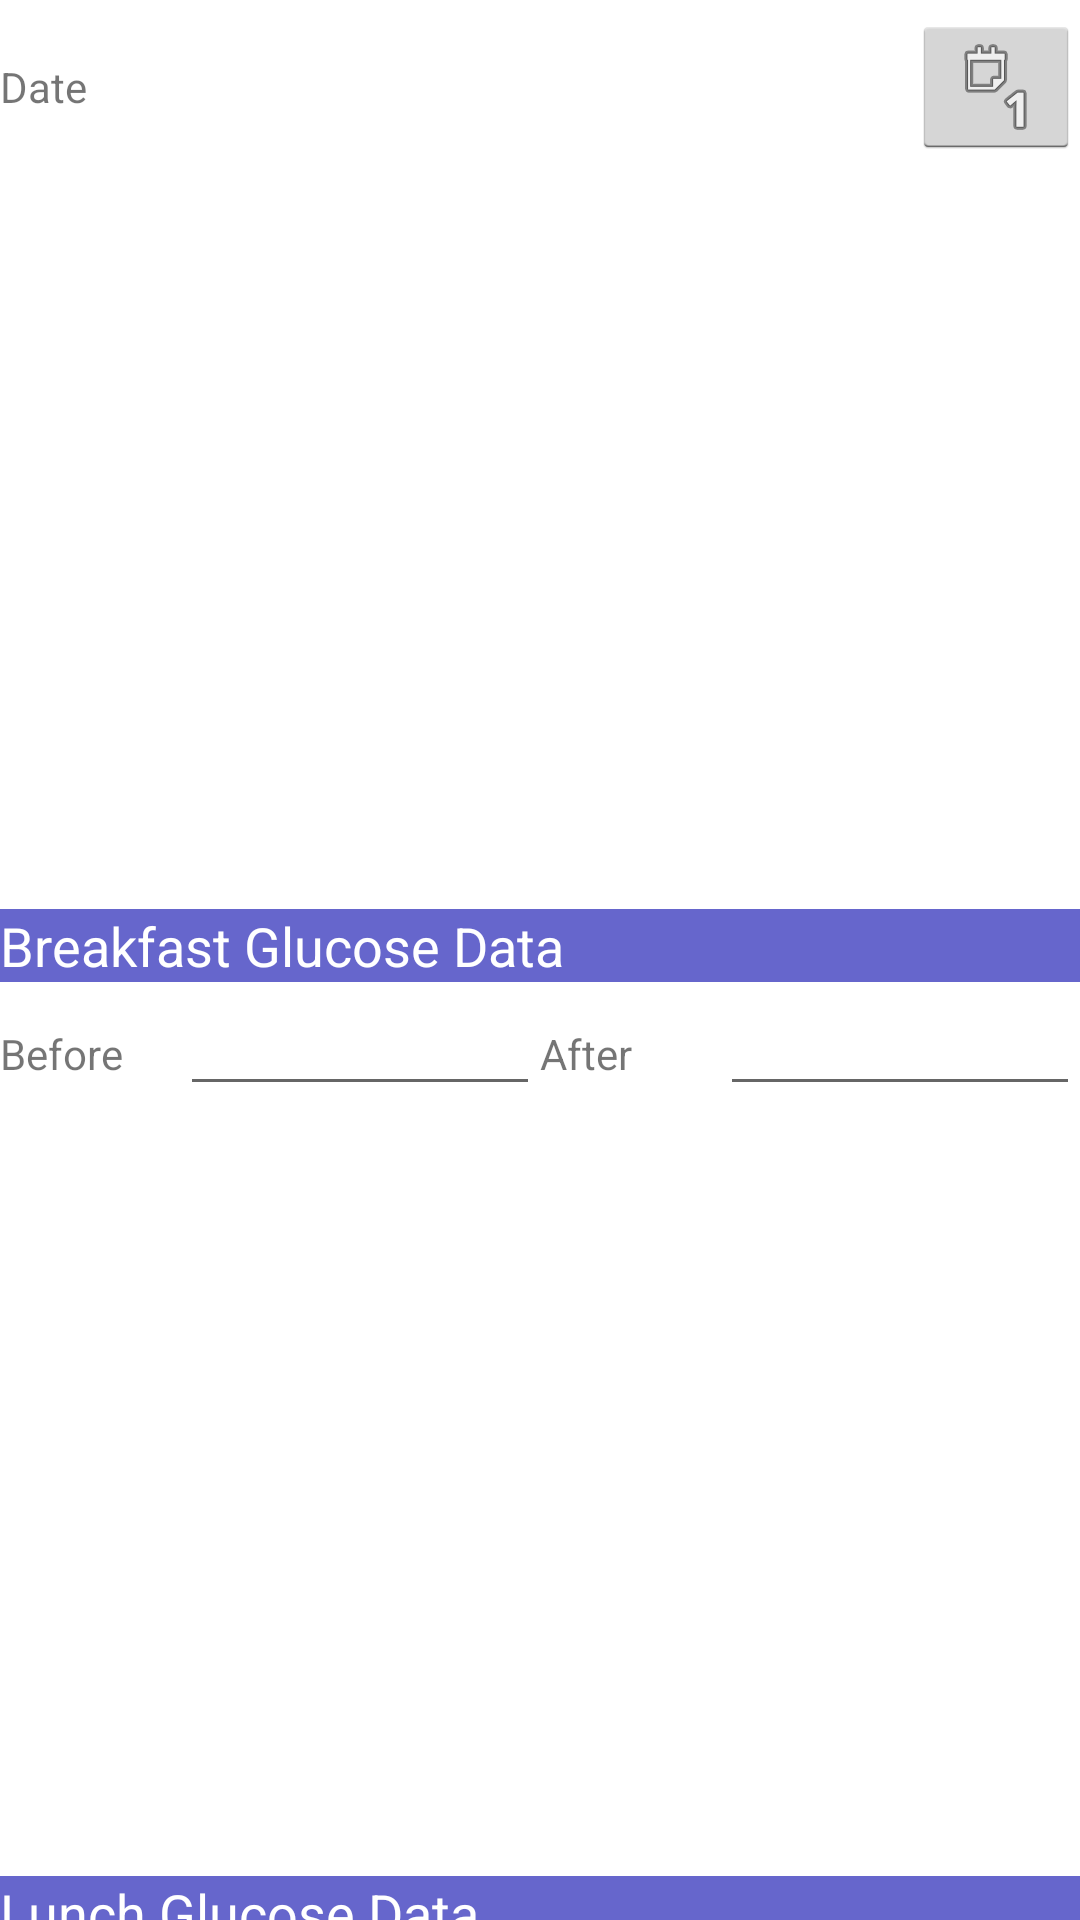

Here is an Android app screen rendered from its layout file. Give the layout XML and the strings, colors and styles it references.
<!-- AndroidManifest.xml: application theme Theme.Bloody_Diary -->
<!-- res/layout/activity_add_or_edit.xml -->
<?xml version="1.0" encoding="utf-8"?>
<LinearLayout xmlns:android="http://schemas.android.com/apk/res/android"
    xmlns:app="http://schemas.android.com/apk/res-auto"
    xmlns:tools="http://schemas.android.com/tools"
    android:layout_width="match_parent"
    android:layout_height="wrap_content"
    android:layout_margin="10dp"
    android:orientation="vertical"
    tools:context=".AddOrEditActivity">

    <TextView
        android:id="@+id/tvAddOrEdit"
        android:layout_width="match_parent"
        android:layout_height="wrap_content"
        android:layout_marginBottom="5dp"
        android:layout_weight="1"
        android:background="#574B8B"
        android:gravity="center"
        android:text="@string/add_or_edit"
        android:textAppearance="@style/TextAppearance.AppCompat.Large"
        android:textColor="#FFFFFF" />

    <TextView
        android:id="@+id/tvMeasurementDate"
        android:layout_width="match_parent"
        android:layout_height="wrap_content"
        android:layout_weight="1"
        android:background="#6666CC"
        android:text="@string/measurement_date"
        android:textAppearance="@style/TextAppearance.AppCompat.Medium"
        android:textColor="#FFFFFF" />

    <TableLayout
        android:layout_width="match_parent"
        android:layout_height="match_parent"
        android:layout_weight="1">

        <TableRow
            android:layout_width="match_parent"
            android:layout_height="match_parent">

            <TextView
                android:id="@+id/tvLabelDate"
                android:layout_width="60dp"
                android:layout_height="wrap_content"
                android:layout_gravity="center_vertical"
                android:text="@string/date"
                android:textAppearance="@style/TextAppearance.AppCompat.Small" />

            <TextView
                android:id="@+id/tvDatePicker"
                android:layout_width="wrap_content"
                android:layout_height="wrap_content"
                android:layout_gravity="center_vertical"
                android:layout_weight="1"
                android:ems="10"
                android:inputType="date"
                android:textAppearance="@style/TextAppearance.AppCompat.Medium" />

            <ImageButton
                android:id="@+id/btnDate"
                style="@android:style/Widget.Holo.Light.ImageButton"
                android:layout_width="wrap_content"
                android:layout_height="wrap_content"
                app:srcCompat="@android:drawable/ic_menu_day" />
        </TableRow>

    </TableLayout>

    <TextView
        android:id="@+id/tvBreakfast"
        android:layout_width="match_parent"
        android:layout_height="wrap_content"
        android:background="#6666CC"
        android:text="@string/breakfast_glucose_data"
        android:textAppearance="@style/TextAppearance.AppCompat.Medium"
        android:textColor="#FFFFFF" />

    <TableLayout
        android:layout_width="match_parent"
        android:layout_height="match_parent"
        android:layout_weight="1">

        <TableRow
            android:layout_width="match_parent"
            android:layout_height="match_parent">

            <TextView
                android:id="@+id/tvBeforeBreakfast"
                android:layout_width="60dp"
                android:layout_height="wrap_content"
                android:layout_weight="0"
                android:text="@string/before"
                android:textAppearance="@style/TextAppearance.AppCompat.Small" />

            <EditText
                android:id="@+id/etBeforeBreakfast"
                android:layout_width="wrap_content"
                android:layout_height="wrap_content"
                android:layout_weight="1"
                android:ems="10"
                android:inputType="numberDecimal"
                android:textAppearance="@style/TextAppearance.AppCompat.Medium" />

            <TextView
                android:id="@+id/tvAfterBreakfast"
                android:layout_width="60dp"
                android:layout_height="wrap_content"
                android:layout_weight="0"
                android:text="@string/after"
                android:textAppearance="@style/TextAppearance.AppCompat.Small" />

            <EditText
                android:id="@+id/etAfterBreakfast"
                android:layout_width="wrap_content"
                android:layout_height="wrap_content"
                android:layout_weight="1"
                android:ems="10"
                android:inputType="numberDecimal"
                android:textAppearance="@style/TextAppearance.AppCompat.Medium" />
        </TableRow>

    </TableLayout>

    <TextView
        android:id="@+id/tvLunch"
        android:layout_width="match_parent"
        android:layout_height="wrap_content"
        android:background="#6666CC"
        android:text="@string/lunch_glucose_data"
        android:textAppearance="@style/TextAppearance.AppCompat.Medium"
        android:textColor="#FFFFFF" />

    <TableLayout
        android:layout_width="match_parent"
        android:layout_height="match_parent"
        android:layout_weight="1">

        <TableRow
            android:layout_width="match_parent"
            android:layout_height="match_parent">

            <TextView
                android:id="@+id/tvBeforeLunch"
                android:layout_width="60dp"
                android:layout_height="wrap_content"
                android:layout_weight="0"
                android:text="@string/before"
                android:textAppearance="@style/TextAppearance.AppCompat.Small" />

            <EditText
                android:id="@+id/etBeforeLunch"
                android:layout_width="wrap_content"
                android:layout_height="wrap_content"
                android:layout_weight="1"
                android:ems="10"
                android:inputType="numberDecimal"
                android:textAppearance="@style/TextAppearance.AppCompat.Medium" />

            <TextView
                android:id="@+id/tvAfterLunch"
                android:layout_width="60dp"
                android:layout_height="wrap_content"
                android:layout_weight="0"
                android:text="@string/after"
                android:textAppearance="@style/TextAppearance.AppCompat.Small" />

            <EditText
                android:id="@+id/etAfterLunch"
                android:layout_width="wrap_content"
                android:layout_height="wrap_content"
                android:layout_weight="1"
                android:ems="10"
                android:inputType="numberDecimal"
                android:textAppearance="@style/TextAppearance.AppCompat.Medium" />
        </TableRow>

    </TableLayout>

    <TextView
        android:id="@+id/tvDinner"
        android:layout_width="match_parent"
        android:layout_height="wrap_content"
        android:background="#6666CC"
        android:text="@string/dinner_glucose_data"
        android:textAppearance="@style/TextAppearance.AppCompat.Medium"
        android:textColor="#FFFFFF" />

    <TableLayout
        android:layout_width="match_parent"
        android:layout_height="match_parent"
        android:layout_weight="1">

        <TableRow
            android:layout_width="match_parent"
            android:layout_height="match_parent">

            <TextView
                android:id="@+id/tvBeforeDinner"
                android:layout_width="60dp"
                android:layout_height="wrap_content"
                android:layout_weight="0"
                android:text="@string/before"
                android:textAppearance="@style/TextAppearance.AppCompat.Small" />

            <EditText
                android:id="@+id/etBeforeDinner"
                android:layout_width="wrap_content"
                android:layout_height="wrap_content"
                android:layout_weight="1"
                android:ems="10"
                android:inputType="numberDecimal"
                android:textAppearance="@style/TextAppearance.AppCompat.Medium" />

            <TextView
                android:id="@+id/tvAfterDinner"
                android:layout_width="60dp"
                android:layout_height="wrap_content"
                android:layout_weight="0"
                android:text="@string/after"
                android:textAppearance="@style/TextAppearance.AppCompat.Small" />

            <EditText
                android:id="@+id/etAfterDinner"
                android:layout_width="wrap_content"
                android:layout_height="wrap_content"
                android:layout_weight="1"
                android:ems="10"
                android:inputType="numberDecimal"
                android:textAppearance="@style/TextAppearance.AppCompat.Medium" />
        </TableRow>

    </TableLayout>

</LinearLayout>
<!-- resources referenced by this layout -->
<resources>
  <string name="add_or_edit">Add or Edit</string>
  <string name="after">After</string>
  <string name="before">Before</string>
  <string name="breakfast_glucose_data">Breakfast Glucose Data</string>
  <string name="date">Date</string>
  <string name="dinner_glucose_data">Dinner Glucose Data</string>
  <string name="lunch_glucose_data">Lunch Glucose Data</string>
  <string name="measurement_date">Measurement Date</string>
  <style name="Theme.Bloody_Diary" parent="Theme.MaterialComponents.DayNight.DarkActionBar">
          
          <item name="colorPrimary">@color/purple_500</item>
          <item name="colorPrimaryVariant">@color/purple_700</item>
          <item name="colorOnPrimary">@color/white</item>
          
          <item name="colorSecondary">@color/teal_200</item>
          <item name="colorSecondaryVariant">@color/teal_700</item>
          <item name="colorOnSecondary">@color/black</item>
          
          <item name="android:statusBarColor" tools:targetApi="l">?attr/colorPrimaryVariant</item>
          
      </style>
  <color name="purple_500">#FF6200EE</color>
  <color name="purple_700">#FF3700B3</color>
  <color name="white">#FFFFFFFF</color>
  <color name="teal_200">#FF03DAC5</color>
  <color name="teal_700">#FF018786</color>
  <color name="black">#FF000000</color>
</resources>
